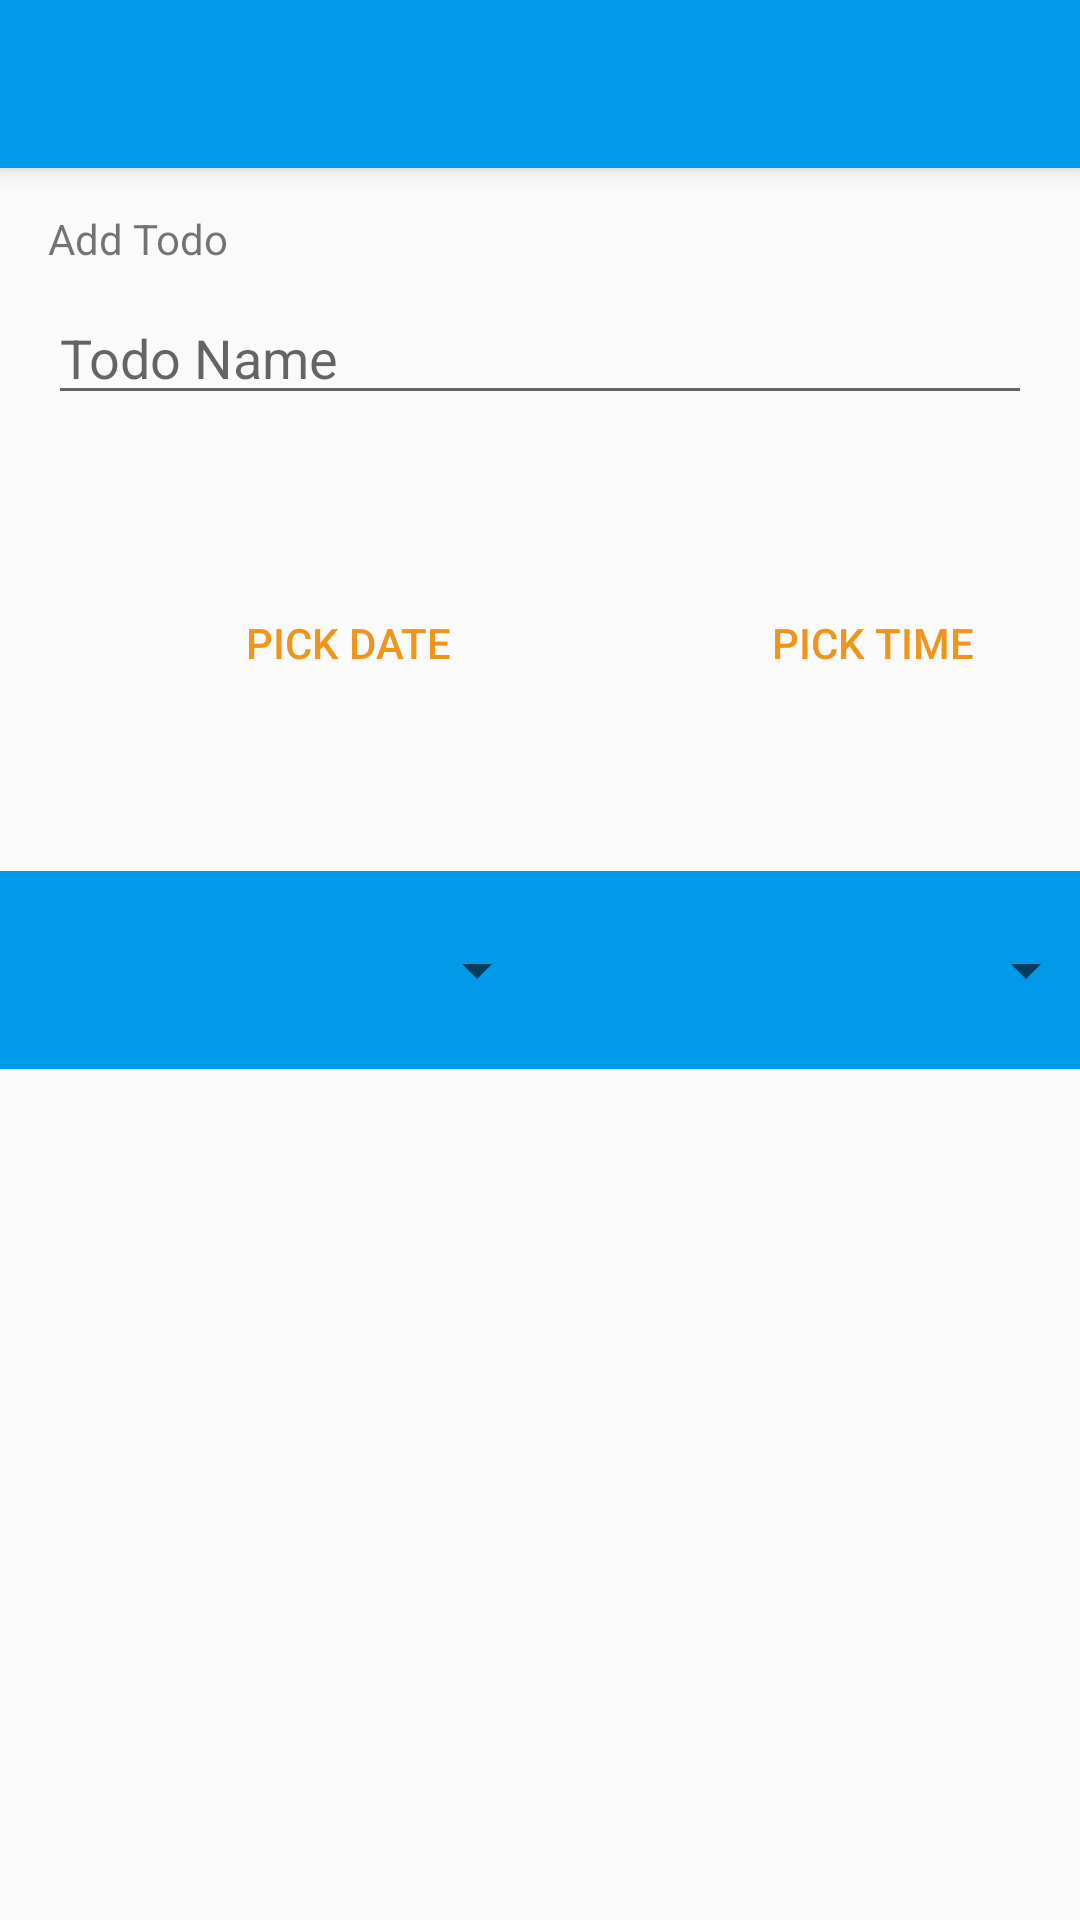

Layout XML and referenced resources for this Android screen:
<!-- AndroidManifest.xml: application theme AppTheme -->
<!-- res/layout/full_screen_dialog.xml -->
<?xml version="1.0" encoding="utf-8"?>
<android.support.design.widget.CoordinatorLayout
    xmlns:android="http://schemas.android.com/apk/res/android"
    xmlns:tools="http://schemas.android.com/tools"
    android:layout_width="match_parent"
    android:layout_height="match_parent">

    <android.support.design.widget.AppBarLayout
        android:layout_width="match_parent"
        android:layout_height="wrap_content" >

    <android.support.v7.widget.Toolbar
        android:id="@+id/toolbar"
        android:layout_width="match_parent"
        android:layout_height="wrap_content">

    </android.support.v7.widget.Toolbar>

    </android.support.design.widget.AppBarLayout>

    <FrameLayout
        android:layout_width="match_parent"
        android:layout_height="match_parent">
        

        <RelativeLayout
            android:layout_width="match_parent"
            android:layout_height="match_parent">

            <TextView
                android:id="@+id/tvTodoName"
                android:layout_width="wrap_content"
                android:layout_height="wrap_content"
                android:layout_alignLeft="@+id/editTextTodoName"
                android:layout_alignStart="@+id/editTextTodoName"
                android:layout_marginTop="70dp"
                android:text="@string/add_todo" />

            <EditText
                android:id="@+id/editTextTodoName"
                android:layout_width="match_parent"
                android:layout_height="wrap_content"
                android:layout_below="@+id/tvTodoName"
                android:layout_centerHorizontal="true"
                android:layout_marginLeft="16dp"
                android:layout_marginRight="16dp"
                android:layout_marginTop="8dp"
                android:textColor="@android:color/black"
                android:hint="@string/todo_name" />

            <LinearLayout
                android:id="@+id/linearLayout"
                android:layout_width="match_parent"
                android:layout_height="wrap_content"
                android:layout_below="@+id/editTextTodoName"
                android:layout_marginTop="36dp"
                android:orientation="horizontal"
                android:padding="16dp">

                <Button
                    android:id="@+id/btnDatePicker"
                    android:layout_width="200dp"
                    android:layout_height="wrap_content"
                    android:text="@string/pick_date"
                    style="?android:attr/buttonBarButtonStyle"
                    android:backgroundTint="#EBEBEB" tools:targetApi="lollipop" />

                <Button
                    android:id="@+id/btnTimePicker"
                    android:layout_width="150dp"
                    android:layout_height="wrap_content"
                    style="?android:attr/buttonBarButtonStyle"
                    android:text="@string/pick_time"
                    android:backgroundTint="#EBEBEB" tools:targetApi="lollipop" />

            </LinearLayout>

            <LinearLayout
                android:id="@+id/spinnerLinearLayout"
                android:layout_width="wrap_content"
                android:layout_height="wrap_content"
                android:layout_below="@+id/linearLayout"
                android:layout_centerHorizontal="true"
                android:layout_marginTop="36dp"
                android:orientation="horizontal"
                android:background="@color/colorPrimary"
                android:padding="8dp">

                <Spinner
                    android:id="@+id/spinnerCategory"
                    android:layout_width="175dp"
                    android:layout_height="50dp"
                    android:layout_marginEnd="8dp"
                    android:layout_marginRight="8dp" />

                <Spinner
                    android:id="@+id/spinnerPriority"
                    android:layout_width="175dp"
                    android:layout_height="50dp" />


            </LinearLayout>
        </RelativeLayout>

    </FrameLayout>

</android.support.design.widget.CoordinatorLayout>
<!-- resources referenced by this layout -->
<resources>
  <color name="colorPrimary">#019ae8</color>
  <string name="add_todo">Add Todo</string>
  <string name="pick_date">Pick date</string>
  <string name="pick_time">Pick time</string>
  <string name="todo_name">Todo Name</string>
  <style name="AppTheme" parent="Theme.AppCompat.Light.NoActionBar">
          
          <item name="colorPrimary">@color/colorPrimary</item>
          <item name="colorPrimaryDark">@color/colorPrimaryDark</item>
          <item name="colorAccent">@color/colorAccent</item>
          <item name="preferenceTheme">@style/CustomPreferenceTheme</item>
      </style>
  <color name="colorPrimaryDark">#0076BF</color>
  <color name="colorAccent">#F0951C</color>
  <style name="CustomPreferenceTheme" parent="@style/PreferenceThemeOverlay.v14.Material">
          <item name="preferenceFragmentCompatStyle">@style/CustomPreferenceFragmentCompatStyle</item>
      </style>
  <style name="CustomPreferenceFragmentCompatStyle" parent="@style/PreferenceFragment.Material">
          <item name="android:layout">@layout/fragment_settings</item>
      </style>
</resources>
